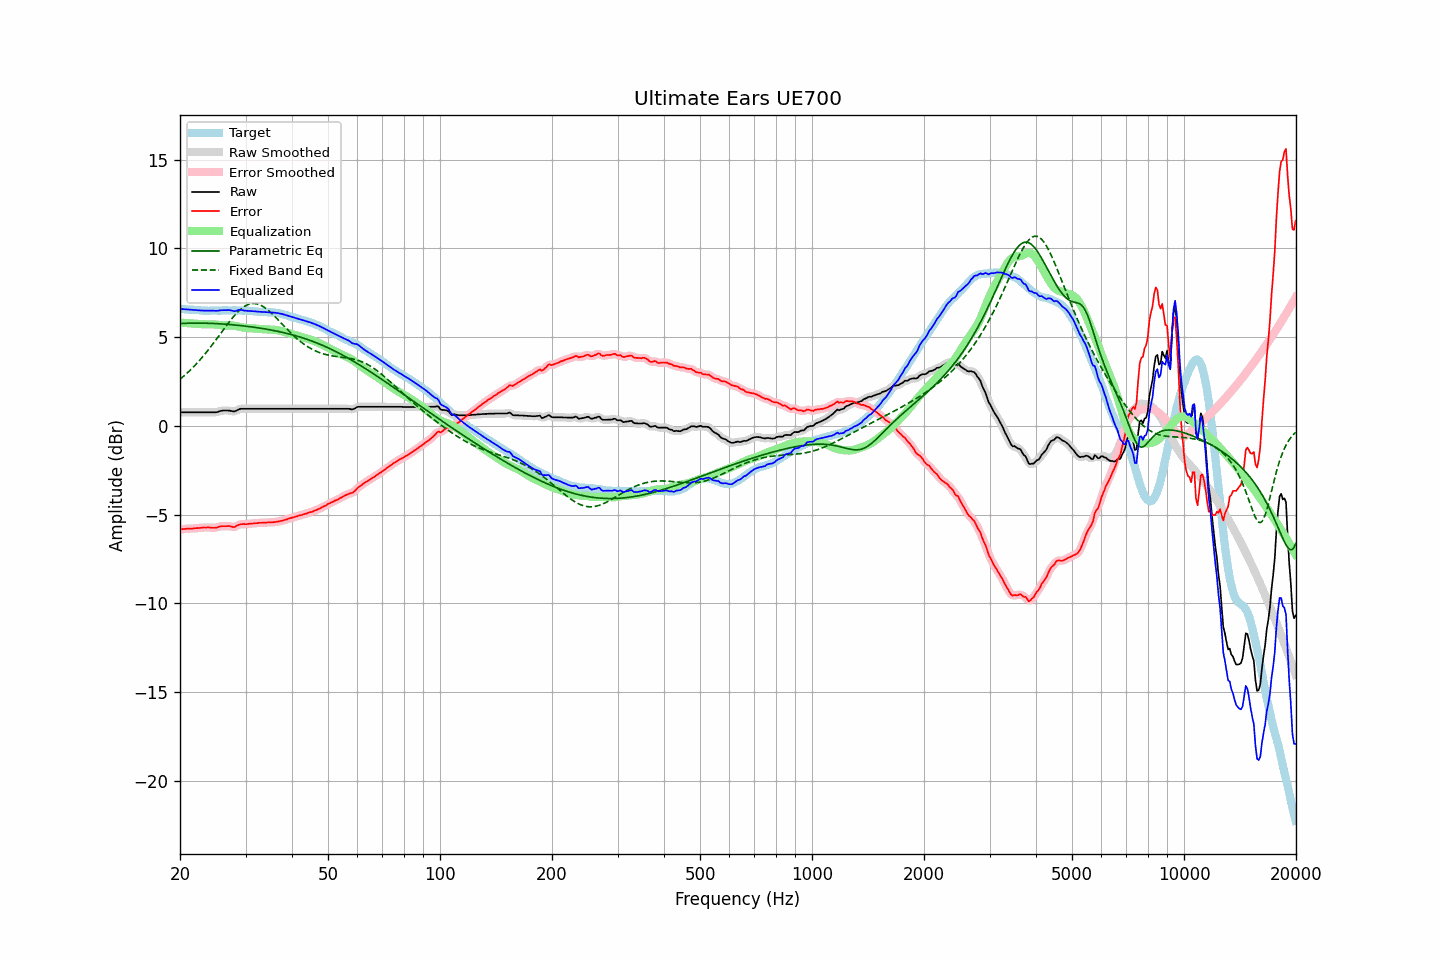

The data file committed next to this chart (first rows):
frequency, raw, error, smoothed, error_smoothed, equalization, parametric_eq, fixed_band_eq, equalized_raw, equalized_smoothed, target
20.00, 0.77, -5.83, 0.77, -5.83, 5.82, 5.76, 2.63, 6.59, 6.59, 6.60
20.20, 0.77, -5.82, 0.77, -5.82, 5.82, 5.77, 2.70, 6.59, 6.59, 6.59
20.40, 0.77, -5.81, 0.77, -5.81, 5.81, 5.77, 2.78, 6.58, 6.58, 6.58
20.61, 0.77, -5.81, 0.77, -5.80, 5.80, 5.78, 2.86, 6.57, 6.57, 6.58
20.81, 0.77, -5.79, 0.77, -5.79, 5.80, 5.78, 2.94, 6.57, 6.57, 6.56
21.02, 0.77, -5.79, 0.77, -5.79, 5.79, 5.79, 3.02, 6.56, 6.56, 6.56
21.23, 0.77, -5.78, 0.77, -5.78, 5.79, 5.79, 3.11, 6.55, 6.55, 6.55
21.44, 0.77, -5.79, 0.77, -5.78, 5.78, 5.79, 3.20, 6.55, 6.55, 6.56
21.66, 0.77, -5.78, 0.77, -5.78, 5.77, 5.79, 3.29, 6.54, 6.54, 6.55
21.87, 0.77, -5.77, 0.77, -5.77, 5.77, 5.79, 3.38, 6.54, 6.54, 6.54
22.09, 0.77, -5.76, 0.77, -5.76, 5.76, 5.79, 3.48, 6.53, 6.53, 6.53
22.31, 0.77, -5.76, 0.77, -5.75, 5.75, 5.79, 3.58, 6.52, 6.52, 6.53
22.54, 0.77, -5.75, 0.77, -5.75, 5.74, 5.79, 3.68, 6.51, 6.51, 6.52
22.76, 0.77, -5.74, 0.77, -5.74, 5.74, 5.79, 3.78, 6.51, 6.51, 6.51
22.99, 0.77, -5.73, 0.77, -5.73, 5.73, 5.79, 3.89, 6.50, 6.50, 6.50
23.22, 0.77, -5.72, 0.77, -5.72, 5.73, 5.79, 3.99, 6.50, 6.50, 6.49
23.45, 0.77, -5.73, 0.77, -5.72, 5.73, 5.79, 4.10, 6.49, 6.49, 6.50
23.69, 0.77, -5.72, 0.77, -5.72, 5.73, 5.79, 4.22, 6.50, 6.50, 6.49
23.92, 0.77, -5.72, 0.77, -5.72, 5.73, 5.78, 4.33, 6.50, 6.50, 6.49
24.16, 0.77, -5.73, 0.77, -5.73, 5.73, 5.78, 4.45, 6.50, 6.50, 6.50
24.40, 0.77, -5.74, 0.77, -5.74, 5.73, 5.78, 4.56, 6.50, 6.50, 6.51
24.65, 0.77, -5.74, 0.77, -5.74, 5.72, 5.77, 4.68, 6.49, 6.49, 6.51
24.89, 0.77, -5.74, 0.77, -5.73, 5.71, 5.77, 4.81, 6.48, 6.48, 6.51
25.14, 0.78, -5.72, 0.78, -5.71, 5.70, 5.76, 4.93, 6.48, 6.49, 6.50
25.39, 0.81, -5.69, 0.81, -5.69, 5.69, 5.76, 5.05, 6.50, 6.50, 6.50
25.65, 0.84, -5.66, 0.84, -5.66, 5.68, 5.75, 5.17, 6.51, 6.51, 6.50
25.91, 0.86, -5.65, 0.86, -5.65, 5.66, 5.75, 5.30, 6.52, 6.52, 6.51
26.16, 0.87, -5.65, 0.87, -5.65, 5.65, 5.74, 5.42, 6.52, 6.52, 6.52
26.43, 0.87, -5.65, 0.87, -5.65, 5.65, 5.73, 5.54, 6.52, 6.52, 6.52
26.69, 0.87, -5.65, 0.87, -5.64, 5.65, 5.73, 5.66, 6.52, 6.52, 6.52
26.96, 0.87, -5.64, 0.87, -5.64, 5.66, 5.72, 5.78, 6.53, 6.53, 6.51
27.23, 0.86, -5.65, 0.85, -5.65, 5.66, 5.71, 5.90, 6.52, 6.52, 6.51
27.50, 0.84, -5.67, 0.84, -5.68, 5.66, 5.70, 6.01, 6.50, 6.50, 6.51
27.77, 0.82, -5.70, 0.82, -5.69, 5.65, 5.70, 6.12, 6.47, 6.48, 6.52
28.05, 0.82, -5.70, 0.83, -5.68, 5.64, 5.69, 6.23, 6.46, 6.47, 6.52
28.33, 0.86, -5.64, 0.86, -5.64, 5.63, 5.68, 6.33, 6.48, 6.49, 6.50
28.62, 0.91, -5.59, 0.90, -5.60, 5.61, 5.67, 6.42, 6.51, 6.51, 6.50
28.90, 0.95, -5.56, 0.94, -5.56, 5.59, 5.66, 6.51, 6.54, 6.53, 6.51
29.19, 0.97, -5.54, 0.96, -5.54, 5.57, 5.65, 6.59, 6.53, 6.53, 6.51
29.48, 0.97, -5.53, 0.97, -5.53, 5.55, 5.64, 6.66, 6.51, 6.52, 6.50
29.78, 0.97, -5.53, 0.97, -5.53, 5.53, 5.63, 6.72, 6.50, 6.50, 6.50
30.08, 0.97, -5.54, 0.97, -5.53, 5.52, 5.62, 6.78, 6.49, 6.49, 6.51
30.38, 0.97, -5.53, 0.97, -5.52, 5.51, 5.61, 6.82, 6.48, 6.48, 6.50
30.68, 0.97, -5.51, 0.97, -5.52, 5.51, 5.60, 6.86, 6.48, 6.48, 6.48
30.99, 0.97, -5.51, 0.97, -5.50, 5.50, 5.58, 6.88, 6.47, 6.47, 6.48
31.30, 0.97, -5.50, 0.97, -5.50, 5.50, 5.57, 6.89, 6.47, 6.47, 6.47
31.61, 0.97, -5.49, 0.97, -5.49, 5.49, 5.56, 6.90, 6.46, 6.46, 6.46
31.93, 0.97, -5.48, 0.97, -5.48, 5.48, 5.55, 6.89, 6.45, 6.45, 6.45
32.24, 0.97, -5.48, 0.97, -5.47, 5.47, 5.53, 6.87, 6.44, 6.44, 6.45
32.57, 0.97, -5.46, 0.97, -5.46, 5.47, 5.52, 6.84, 6.43, 6.43, 6.43
32.89, 0.97, -5.46, 0.97, -5.46, 5.46, 5.51, 6.81, 6.43, 6.43, 6.43
33.22, 0.97, -5.46, 0.97, -5.45, 5.46, 5.49, 6.76, 6.42, 6.42, 6.43
33.55, 0.97, -5.45, 0.97, -5.45, 5.45, 5.48, 6.71, 6.42, 6.42, 6.42
33.89, 0.97, -5.46, 0.97, -5.45, 5.45, 5.46, 6.65, 6.42, 6.42, 6.43
34.23, 0.97, -5.44, 0.97, -5.44, 5.44, 5.45, 6.58, 6.41, 6.41, 6.41
34.57, 0.97, -5.44, 0.97, -5.44, 5.44, 5.43, 6.51, 6.41, 6.41, 6.41
34.92, 0.97, -5.43, 0.97, -5.43, 5.44, 5.41, 6.43, 6.40, 6.40, 6.40
35.27, 0.97, -5.44, 0.97, -5.43, 5.43, 5.40, 6.34, 6.40, 6.40, 6.41
35.62, 0.97, -5.42, 0.97, -5.42, 5.42, 5.38, 6.26, 6.39, 6.39, 6.39
35.97, 0.97, -5.42, 0.97, -5.41, 5.41, 5.36, 6.17, 6.38, 6.38, 6.39
... 635 more rows
